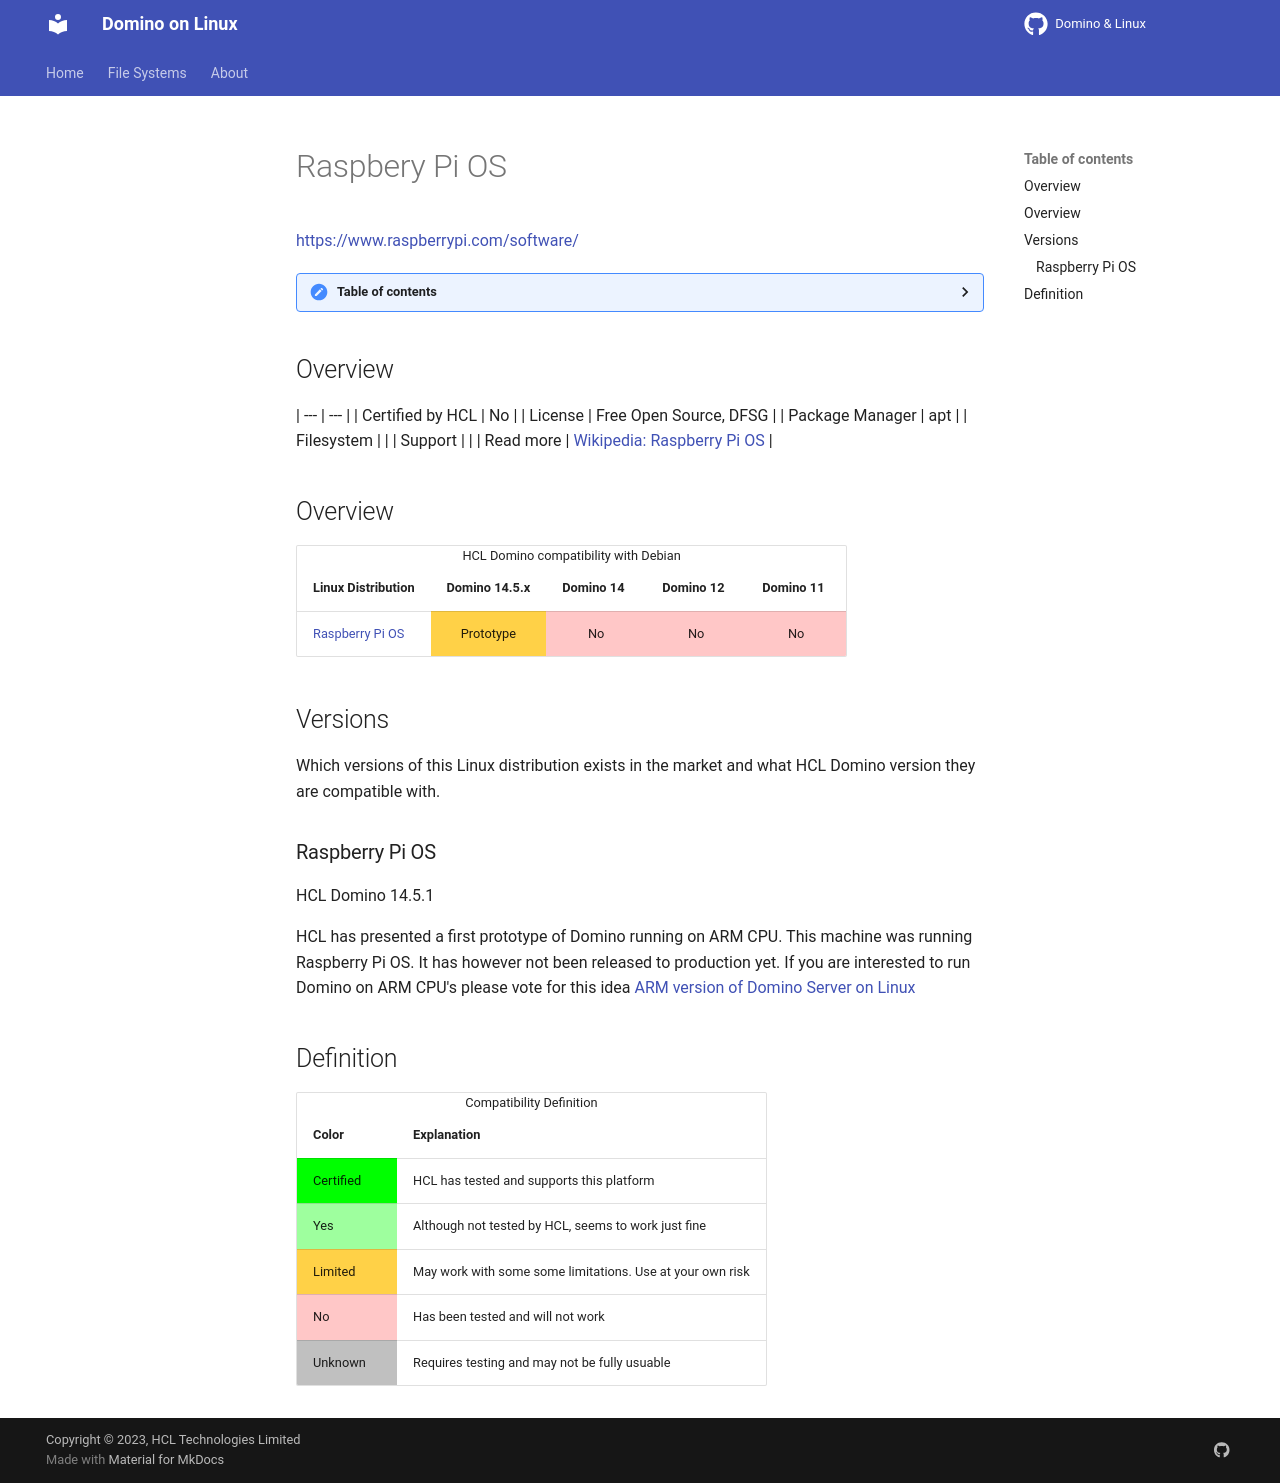

repository: HCL-TECH-SOFTWARE/domino-linux · page: linux/raspberrypi/index.html · generator: mkdocs

---
layout: default
title: "Raspberry Pi OS"
parent: "Home"
nav_order: 12
description: "Raspberry Pi OS"
has_children: false
---
<h1>Raspbery Pi OS</h1>
[https://www.raspberrypi.com/software/](https://www.raspberrypi.com/software/)

<details close markdown="block">
  <summary>
    Table of contents
  </summary>
  {: .text-delta }
1. TOC
{:toc}
</details>

## Overview

| --- | --- |
| Certified by HCL | No |
| License         | Free Open Source, DFSG |
| Package Manager | apt |
| Filesystem      |    |
| Support         |  |
| Read more       | [Wikipedia: Raspberry Pi OS](https://en.wikipedia.org/wiki/Raspberry_Pi_OS) |

## Overview

<table>
  <caption>HCL Domino compatibility with Debian</caption>
  <tbody>
    <tr>
      <th>Linux Distribution</th>
      <th>Domino 14.5.x</th>
      <th>Domino 14</th>
      <th>Domino 12</th>
      <th>Domino 11</th>
    </tr>
    <tr>
      <td><a href="#raspberry-pi-os">Raspberry Pi OS</a></td>
      <td style="background:#FFD147;text-align:center;" >Prototype</td>
      <td style="background:#FFC7C7;text-align:center;" >No</td>
      <td style="background:#FFC7C7;text-align:center;" >No</td>
      <td style="background:#FFC7C7;text-align:center;" >No</td>
    </tr>
  </tbody>
</table>

## Versions
Which versions of this Linux distribution exists in the market and what HCL Domino version they are compatible with.

### Raspberry Pi OS 

HCL Domino 14.5.1
{: .label .label-yellow }

HCL has presented a first prototype of Domino running on ARM CPU. This machine was running Raspberry Pi OS.
It has however not been released to production yet. If you are interested to run Domino on ARM CPU's please vote for this idea [ARM version of Domino Server on Linux](https://domino.ideas.hcl-software.com/ideas/DOMINO-I-2285)

## Definition

<table>
  <caption>Compatibility Definition</caption>
  <tbody>
    <tr>
      <th>Color</th>
      <th>Explanation</th>
    </tr>
    <tr>
      <td style="background:#00FF00" title="">Certified</td>
      <td>HCL has tested and supports this platform</td>
    </tr>
    <tr>
      <td style="background:#9EFF9E" title="">Yes</td>
      <td>Although not tested by HCL, seems to work just fine</td>
    </tr>
    <tr>
      <td style="background:#FFD147" title="">Limited</td>
      <td>May work with some some limitations. Use at your own risk</td>
    </tr>
    <tr>
      <td style="background:#FFC7C7" title="">No</td>
      <td>Has been tested and will not work</td>
    </tr>
    <tr>
      <td style="background:#C0C0C0" title="">Unknown</td>
      <td>Requires testing and may not be fully usuable</td>
    </tr>
  </tbody>
</table>
